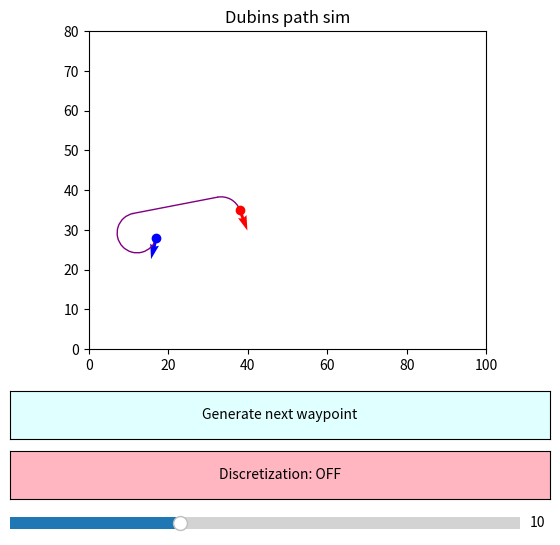

Write the Python code that produced this figure.
import random, math
import matplotlib.pyplot as plt
from matplotlib.patches import Arc
from matplotlib.widgets import Button, Slider

# constants (feel free to play around and change these values)
# color names for matplotlib: https://matplotlib.org/stable/gallery/color/named_colors.html
DISCRETIZE_LABELS   =   ["Discretization: OFF", "Discretization: ON"]
DISCRETIZE_COLORS   =   ["lightpink", "palegreen"]
DISCRETIZE_FLAG     =   False
INCREMENTS          =   10
PI                  =   math.pi
WIDTH               =   100
HEIGHT              =   80
TURNRADIUS          =   5

# generates two random coordinates representing drone position and waypoint
# (coordinates generated at least 10 units from edge of plot for easier visualization)
def gen_coords(): 
    return [random.randint(10, WIDTH - 10), random.randint(10, HEIGHT - 10)]

# generates a vector representing orientation
def gen_vec():
    x1 = random.uniform(-1, 1)

    # generate y component from x component
    y1 = (1 - x1**2)**.5

    # determine positive/negative y component
    if (random.randint(0, 1) % 2):
        y1 *= -1

    return [x1, y1]

# generates the next waypoint
def next_point(event):
    global drone_pos, drone_vec, point_pos, point_vec, ax

    drone_pos = point_pos
    drone_vec = point_vec

    point_pos = gen_coords()
    point_vec = gen_vec()

    draw(ax)

# iterates through and finds the shortest (optimal) route
def find_path(paths):
    shortest = paths[0][0]
    ind = 0
    for i in range(len(paths)):
        if paths[i][0] < shortest:
            ind = i

    return ind

# finds optimal route and draws it on matplotlib
def draw_path(ax):
    # finding focii of circles for drone
    drone_angle = math.atan2(drone_vec[1], drone_vec[0])
    drone_left_angle = drone_angle + PI/2
    drone_right_angle = drone_angle - PI/2

    if (drone_left_angle > PI):
        drone_left_angle -= 2*PI    

    if (drone_right_angle < PI):
        drone_right_angle += 2*PI

    drone_left = [drone_pos[0] + TURNRADIUS * math.cos(drone_left_angle), drone_pos[1] + TURNRADIUS * math.sin(drone_left_angle)]
    drone_right = [drone_pos[0] + TURNRADIUS * math.cos(drone_right_angle), drone_pos[1] + TURNRADIUS * math.sin(drone_right_angle)]

    # same thing as above but for waypoint
    pointAngle = math.atan2(point_vec[1], point_vec[0])
    point_left_angle = pointAngle + PI/2
    point_right_angle = pointAngle - PI/2

    if (point_left_angle > PI):
        point_left_angle -= 2*PI    

    if (point_right_angle < PI):
        point_right_angle += 2*PI

    point_left = [point_pos[0] + TURNRADIUS * math.cos(point_left_angle), point_pos[1] + TURNRADIUS * math.sin(point_left_angle)]
    point_right = [point_pos[0] + TURNRADIUS * math.cos(point_right_angle), point_pos[1] + TURNRADIUS * math.sin(point_right_angle)]

    # absolute distance between drone & waypoint for route optimization
    dist = ((point_pos[0] - drone_pos[0])**2 + (point_pos[1] - drone_pos[1])**2)**.5
    paths = []

    # CCC paths only work if drone & waypoint within 4 turn-radii
    if (dist < 4 * TURNRADIUS):
        try: paths.append(RLR(drone_right, point_right, drone_pos, point_pos))
        except: pass

        try: paths.append(LRL(drone_left, point_left, drone_pos, point_pos))
        except: pass

    # CSC paths only work if drone & waypoint are at least 2 turn-radii apart
    if (dist > 2 * TURNRADIUS):
        try: paths.append(RSR(drone_right, point_right, drone_pos, point_pos))
        except: pass

        try: paths.append(LSL(drone_left, point_left, drone_pos, point_pos))
        except: pass

        try: paths.append(RSL(drone_right, point_left, drone_pos, point_pos))
        except: pass

        try: paths.append(LSR(drone_left, point_right, drone_pos, point_pos))
        except: pass

    best_path = paths[find_path(paths)]

    if not DISCRETIZE_FLAG:
        line_draw(best_path)

    # print(best_path[4].theta1)



    # drone and waypoint positions and orientations if needed:
    # print(f"Drone position: {drone_pos}")
    # print(f"Drone heading: {drone_vec}")
    # print(f"Waypoint position: {point_pos}")
    # print(f"Waypoint heading: {point_vec}")

def line_draw(best_path):
    if best_path[1] == "CSC":
        ax.plot([best_path[2][0], best_path[3][0]], [best_path[2][1], best_path[3][1]], color='purple', linewidth = 1)
        ax.add_patch(best_path[4])
        ax.add_patch(best_path[5])
    else:
        ax.add_patch(best_path[2])
        ax.add_patch(best_path[3])
        ax.add_patch(best_path[4])

def dot_draw(best_path):
    return

# path for right-left-right route
def RLR(p1, p2, drone_pos, point_pos):
    V = [p2[0] - p1[0], p2[1] - p1[1]]
    D = (V[0]**2 + V[1]**2)**.5

    angle = math.acos(D/(4 * TURNRADIUS)) + math.atan2(V[1], V[0])

    # focus of third circle in calculations of route
    p3 = [p1[0] + 2 * TURNRADIUS * math.cos(angle), p1[1] + 2 * TURNRADIUS * math.sin(angle)]

    # vectors from circles 1 & 2 to circle 3
    p1p3 = [p3[0] - p1[0], p3[1] - p1[1]]
    p2p3 = [p3[0] - p2[0], p3[1] - p2[1]]

    # tangent points between circles
    pt1 = [p1[0] + (p1p3[0] / 2), p1[1] + (p1p3[1] / 2)]
    pt2 = [p2[0] + (p2p3[0] / 2), p2[1] + (p2p3[1] / 2)]

    # absolute angles of path
    angle1 = math.atan2(drone_pos[1] - p1[1], drone_pos[0] - p1[0])
    angle2 = math.atan2(pt1[1] - p1[1], pt1[0] - p1[0])
    angle3 = math.atan2(pt1[1] - p3[1], pt1[0] - p3[0])
    angle4 = math.atan2(pt2[1] - p3[1], pt2[0] - p3[0])
    angle5 = math.atan2(pt2[1] - p2[1], pt2[0] - p2[0])
    angle6 = math.atan2(point_pos[1] - p2[1], point_pos[0] - p2[0])

    # arcs that make up path from the above angles
    curve1 = Arc((p1[0], p1[1]), 2*TURNRADIUS, 2*TURNRADIUS, theta1 = angle2*180/PI, theta2 = angle1*180/PI, color = 'purple', linewidth = 1)
    curve2 = Arc((p3[0], p3[1]), 2*TURNRADIUS, 2*TURNRADIUS, theta1 = angle3*180/PI, theta2 = angle4*180/PI, color = 'purple', linewidth = 1)
    curve3 = Arc((p2[0], p2[1]), 2*TURNRADIUS, 2*TURNRADIUS, theta1 = angle6*180/PI, theta2 = angle5*180/PI, color = 'purple', linewidth = 1)

    return [(abs(angle1 - angle2) + abs(angle4 - angle3) + abs(angle5 - angle6)) * TURNRADIUS, "CCC", curve1, curve2, curve3]

# path for left-right-left route
def LRL(p1, p2, drone_pos, point_pos):
    V = [p2[0] - p1[0], p2[1] - p1[1]]
    D = (V[0]**2 + V[1]**2)**.5

    angle = math.acos(D/(4 * TURNRADIUS)) + math.atan2(V[1], V[0])

    # focus of third circle in calculations of route
    p3 = [p1[0] + 2 * TURNRADIUS * math.cos(angle), p1[1] + 2 * TURNRADIUS * math.sin(angle)]

    # vectors from circles 1 & 2 to circle 3
    p1p3 = [p3[0] - p1[0], p3[1] - p1[1]]
    p2p3 = [p3[0] - p2[0], p3[1] - p2[1]]

    # tangent points between circles
    pt1 = [p1[0] + (p1p3[0] / 2), p1[1] + (p1p3[1] / 2)]
    pt2 = [p2[0] + (p2p3[0] / 2), p2[1] + (p2p3[1] / 2)]

    # absolute angles of path
    angle1 = math.atan2(drone_pos[1] - p1[1], drone_pos[0] - p1[0])
    angle2 = math.atan2(pt1[1] - p1[1], pt1[0] - p1[0])
    angle3 = math.atan2(pt1[1] - p3[1], pt1[0] - p3[0])
    angle4 = math.atan2(pt2[1] - p3[1], pt2[0] - p3[0])
    angle5 = math.atan2(pt2[1] - p2[1], pt2[0] - p2[0])
    angle6 = math.atan2(point_pos[1] - p2[1], point_pos[0] - p2[0])

    # arcs that make up path from the above angles
    curve1 = Arc((p1[0], p1[1]), 2*TURNRADIUS, 2*TURNRADIUS, theta1 = angle1*180/PI, theta2 = angle2*180/PI, color = 'purple', linewidth = 1)
    curve2 = Arc((p3[0], p3[1]), 2*TURNRADIUS, 2*TURNRADIUS, theta1 = angle4*180/PI, theta2 = angle3*180/PI, color = 'purple', linewidth = 1)
    curve3 = Arc((p2[0], p2[1]), 2*TURNRADIUS, 2*TURNRADIUS, theta1 = angle5*180/PI, theta2 = angle6*180/PI, color = 'purple', linewidth = 1)

    return [(abs(angle2 - angle1) + abs(angle3 - angle4) + abs(angle6 - angle5)) * TURNRADIUS, "CCC", curve1, curve2, curve3]

# path for right-straight-right route
def RSR(p1, p2, drone_pos, point_pos):

    V = [p2[0] - p1[0], p2[1] - p1[1]]
    D = (V[0]**2 + V[1]**2)**.5

    angle = math.atan2(V[1], V[0]) + PI/2

    x_diff = TURNRADIUS * math.cos(angle)
    y_diff = TURNRADIUS * math.sin(angle)

    # tangent points of circles
    pf1 = [p1[0] + x_diff, p1[1] + y_diff]
    pf2 = [p2[0] + x_diff, p2[1] + y_diff]

    # angle calculations for drawing curves
    curve1_angle_a = math.atan2(drone_pos[1] - p1[1], drone_pos[0] - p1[0])
    curve1_angle_b = math.atan2(pf1[1] - p1[1], pf1[0] - p1[0])

    curve2_angle_a = math.atan2(point_pos[1] - p2[1], point_pos[0] - p2[0])
    curve2_angle_b = math.atan2(pf2[1] - p2[1], pf2[0] - p2[0])

    # curve objects (actually graphed onto matplotlib)
    curve1 = Arc((p1[0], p1[1]), 2*TURNRADIUS, 2*TURNRADIUS, theta1 = curve1_angle_b*180/PI, theta2 = curve1_angle_a*180/PI, color = 'purple', linewidth = 1)
    curve2 = Arc((p2[0], p2[1]), 2*TURNRADIUS, 2*TURNRADIUS, theta1 = curve2_angle_a*180/PI, theta2 = curve2_angle_b*180/PI, color = 'purple', linewidth = 1)

    return [(abs(curve1_angle_a - curve1_angle_b) + abs(curve2_angle_b - curve2_angle_a)) * TURNRADIUS + D, "CSC", pf1, pf2, curve1, curve2]

# path for left-straight-left route
def LSL(p1, p2, drone_pos, point_pos):
    V = [p2[0] - p1[0], p2[1] - p1[1]]
    D = (V[0]**2 + V[1]**2)**.5

    angle = math.atan2(V[1], V[0]) + PI/2

    x_diff = TURNRADIUS * math.cos(angle)
    y_diff = TURNRADIUS * math.sin(angle)

    # tangent points of circles
    pf1 = [p1[0] - x_diff, p1[1] - y_diff]
    pf2 = [p2[0] - x_diff, p2[1] - y_diff]

    # angle calculations for drawing curves
    curve1_angle_a = math.atan2(drone_pos[1] - p1[1], drone_pos[0] - p1[0])
    curve1_angle_b = math.atan2(pf1[1] - p1[1], pf1[0] - p1[0])

    curve2_angle_a = math.atan2(point_pos[1] - p2[1], point_pos[0] - p2[0])
    curve2_angle_b = math.atan2(pf2[1] - p2[1], pf2[0] - p2[0])

    # curve objects (actually graphed onto matplotlib)
    curve1 = Arc((p1[0], p1[1]), 2*TURNRADIUS, 2*TURNRADIUS, theta1 = curve1_angle_a*180/PI, theta2 = curve1_angle_b*180/PI, color = 'purple', linewidth = 1)
    curve2 = Arc((p2[0], p2[1]), 2*TURNRADIUS, 2*TURNRADIUS, theta1 = curve2_angle_b*180/PI, theta2 = curve2_angle_a*180/PI, color = 'purple', linewidth = 1)

    return [(abs(curve1_angle_b - curve1_angle_a) + abs(curve2_angle_a - curve2_angle_b)) * TURNRADIUS + D, "CSC", pf1, pf2, curve1, curve2]

# path for right-straight-left route
def RSL(p1, p2, drone_pos, point_pos):
    V = [p2[0] - p1[0], p2[1] - p1[1]]
    D = (V[0]**2 + V[1]**2)**.5

    angle = math.acos(2*TURNRADIUS/D) + math.atan2(V[1], V[0])

    x_diff = TURNRADIUS * math.cos(angle)
    y_diff = TURNRADIUS * math.sin(angle)

    # tangent points of circles
    pf1 = [p1[0] + x_diff, p1[1] + y_diff]
    pf2 = [p2[0] - x_diff, p2[1] - y_diff]

    # angle calculations for drawing curves
    curve1_angle_a = math.atan2(drone_pos[1] - p1[1], drone_pos[0] - p1[0])
    curve1_angle_b = math.atan2(pf1[1] - p1[1], pf1[0] - p1[0])

    curve2_angle_a = math.atan2(point_pos[1] - p2[1], point_pos[0] - p2[0])
    curve2_angle_b = math.atan2(pf2[1] - p2[1], pf2[0] - p2[0])

    # curve objects (actually graphed onto matplotlib)
    curve1 = Arc((p1[0], p1[1]), 2*TURNRADIUS, 2*TURNRADIUS, theta1 = curve1_angle_b*180/PI, theta2 = curve1_angle_a*180/PI, color = 'purple', linewidth = 1)
    curve2 = Arc((p2[0], p2[1]), 2*TURNRADIUS, 2*TURNRADIUS, theta1 = curve2_angle_b*180/PI, theta2 = curve2_angle_a*180/PI, color = 'purple', linewidth = 1)

    return [(abs(curve1_angle_a - curve1_angle_b) + abs(curve2_angle_a - curve2_angle_b)) * TURNRADIUS + D, "CSC", pf1, pf2, curve1, curve2]

# path for left-straight-right route
def LSR(p1, p2, drone_pos, point_pos):
    V = [p2[0] - p1[0], p2[1] - p1[1]]
    D = (V[0]**2 + V[1]**2)**.5

    angle = -math.acos(2*TURNRADIUS/D) + math.atan2(V[1], V[0])

    x_diff = TURNRADIUS * math.cos(angle)
    y_diff = TURNRADIUS * math.sin(angle)

    # tangent points of circles
    pf1 = [p1[0] + x_diff, p1[1] + y_diff]
    pf2 = [p2[0] - x_diff, p2[1] - y_diff]

    # angle calculations for drawing curves
    curve1_angle_a = math.atan2(drone_pos[1] - p1[1], drone_pos[0] - p1[0])
    curve1_angle_b = math.atan2(pf1[1] - p1[1], pf1[0] - p1[0])

    curve2_angle_a = math.atan2(point_pos[1] - p2[1], point_pos[0] - p2[0])
    curve2_angle_b = math.atan2(pf2[1] - p2[1], pf2[0] - p2[0])

    # curve objects (actually graphed onto matplotlib)
    curve1 = Arc((p1[0], p1[1]), 2*TURNRADIUS, 2*TURNRADIUS, theta1 = curve1_angle_a*180/PI, theta2 = curve1_angle_b*180/PI, color = 'purple', linewidth = 1)
    curve2 = Arc((p2[0], p2[1]), 2*TURNRADIUS, 2*TURNRADIUS, theta1 = curve2_angle_a*180/PI, theta2 = curve2_angle_b*180/PI, color = 'purple', linewidth = 1)

    return [(abs(curve1_angle_b - curve1_angle_a) + abs(curve2_angle_b - curve2_angle_a)) * TURNRADIUS + D, "CSC", pf1, pf2, curve1, curve2]

# redraws canvas to include new waypoint + vector
def draw(ax):
    ax.clear()
    ax.set_xlim(0, WIDTH)
    ax.set_ylim(0, HEIGHT)
    ax.set_aspect('equal', adjustable='box')
    ax.set_title('Dubins path sim')

    ax.plot(drone_pos[0], drone_pos[1], 'bo', label='Point 1')
    ax.plot(point_pos[0], point_pos[1], 'ro', label='Point 2')
    ax.quiver(drone_pos[0], drone_pos[1], drone_vec[0], drone_vec[1], color='blue')
    ax.quiver(point_pos[0], point_pos[1], point_vec[0], point_vec[1], color='red')
    plt.draw()
    draw_path(ax)

# toggles discretization
def discretize_callback(event):
    global DISCRETIZE_FLAG
    DISCRETIZE_FLAG = not DISCRETIZE_FLAG

    discretize_button.label.set_text(DISCRETIZE_LABELS[DISCRETIZE_FLAG])
    discretize_button.color = DISCRETIZE_COLORS[DISCRETIZE_FLAG]
    plt.draw()

def slider_update(val):
    global INCREMENTS
    INCREMENTS = int(val)

# plot settings
fig, ax = plt.subplots(figsize=(6,6))
ax.set_axisbelow(True)
plt.subplots_adjust(bottom=0.35)
# plt.style.use('fivethirtyeight')

drone_pos = gen_coords()
point_pos = gen_coords()
drone_vec = gen_vec()
point_vec = gen_vec()

draw(ax)

# button for next waypoint
waypoint_ax = plt.axes([0.05, 0.20, 0.9, 0.08])
waypoint_button = Button(waypoint_ax, 'Generate next waypoint', color="lightcyan")
waypoint_button.on_clicked(next_point)

discretize_ax = plt.axes([0.05, 0.10, 0.9, 0.08])
discretize_button = Button(discretize_ax, DISCRETIZE_LABELS[0], color=DISCRETIZE_COLORS[0])
discretize_button.on_clicked(discretize_callback)

slider_ax = plt.axes([0.05, 0.04, 0.85, 0.04])
slider = Slider(slider_ax, "", 5, 20, valinit=10, valfmt="%i")
slider.on_changed(slider_update)

# Display the plot
plt.show()
